Photos from the image-classification dataset "mnist" in the GitHub repository bosonlee/arrow-detector. Its 3 classes are: left, right, straight.

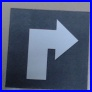
Label: right

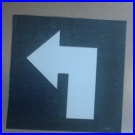
Label: left

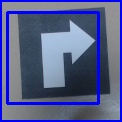
Label: right

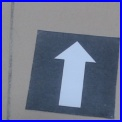
Label: straight

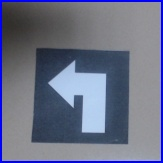
Label: left

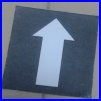
Label: straight
